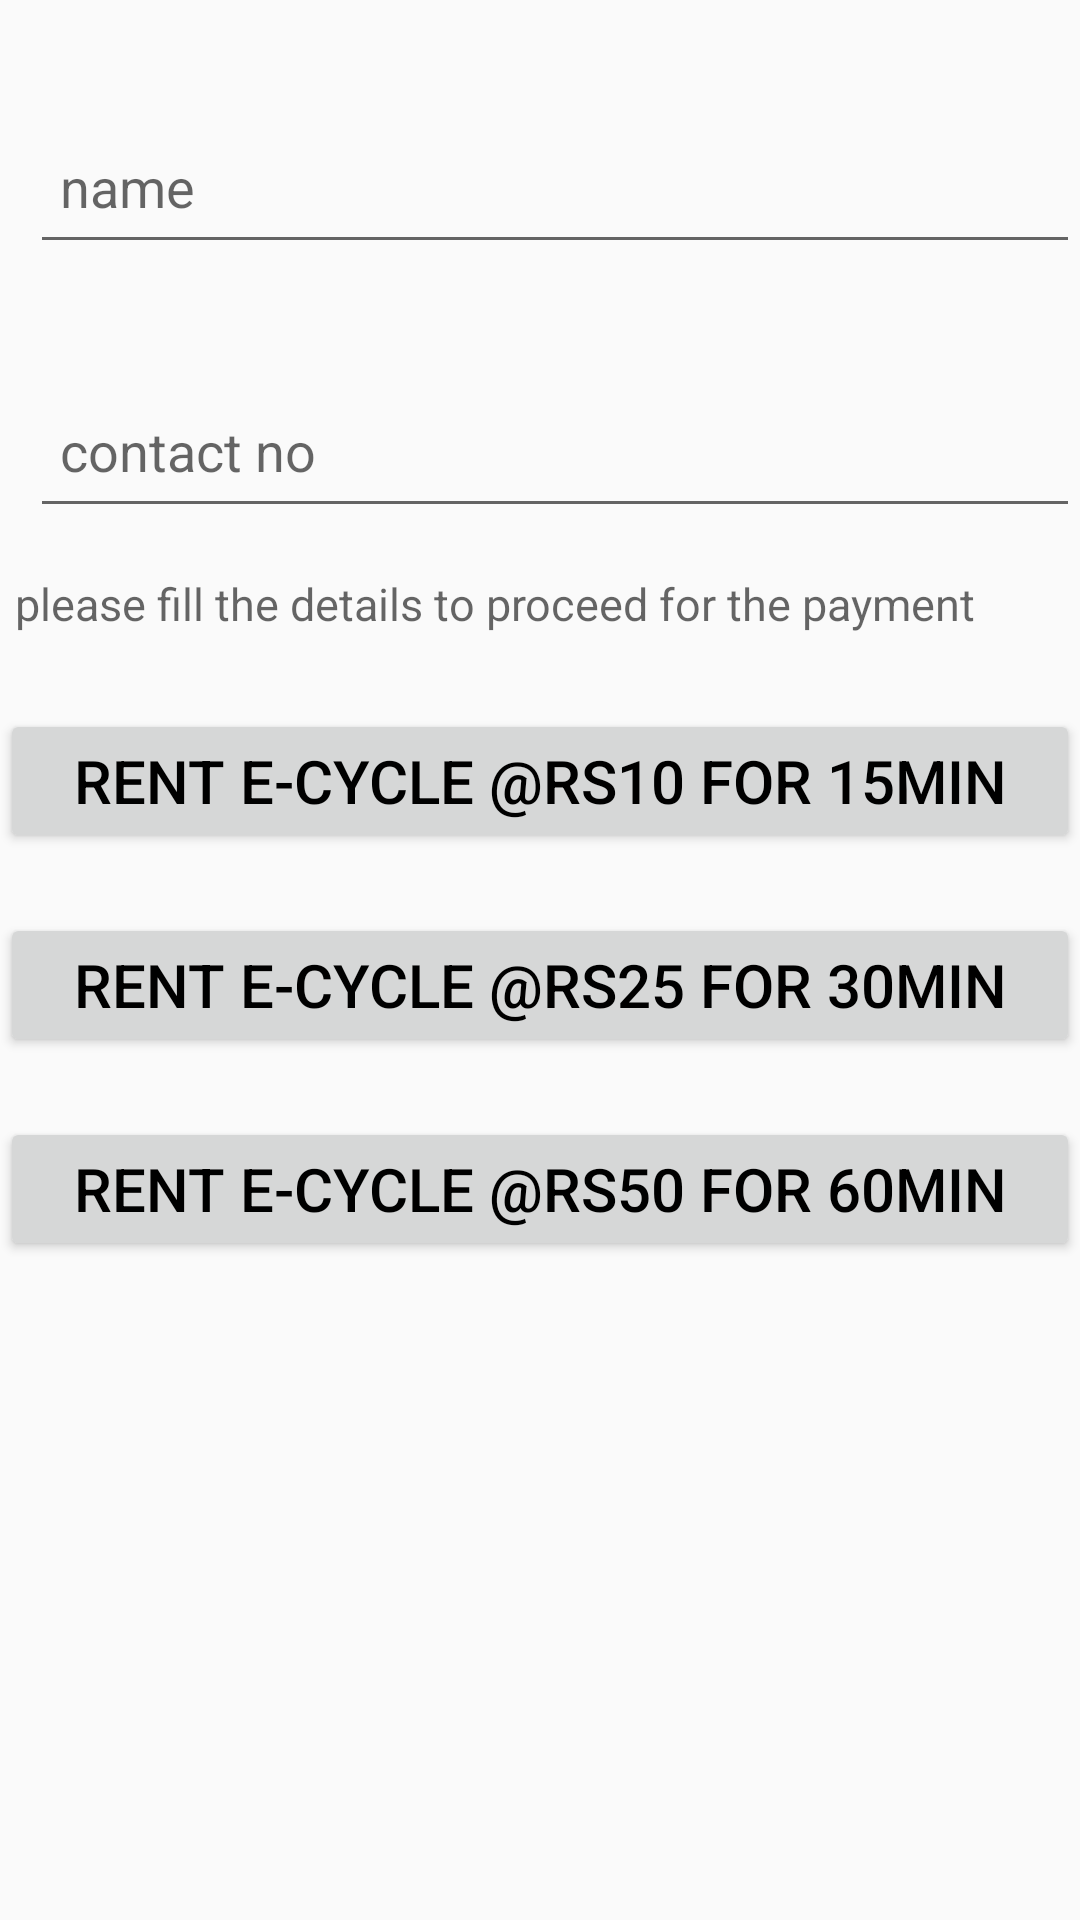

Produce the Android XML layout that renders to this screen, including the resource entries it uses.
<!-- AndroidManifest.xml: application theme Theme.HIREC -->
<!-- res/layout/activity_rentuserinfo.xml -->
<?xml version="1.0" encoding="utf-8"?>
<LinearLayout xmlns:android="http://schemas.android.com/apk/res/android"
    xmlns:app="http://schemas.android.com/apk/res-auto"
    xmlns:tools="http://schemas.android.com/tools"
    android:layout_width="match_parent"
    android:layout_height="match_parent"
    android:orientation="vertical"
    tools:context=".payment">

    <EditText
        android:id="@+id/stdName"
        android:layout_width="match_parent"
        android:layout_height="wrap_content"
        android:layout_marginTop="40dp"
        android:gravity="left"
        android:layout_marginLeft="10dp"
        android:hint="name"
        android:minHeight="48dp"
        android:padding="10dp" />

    <EditText
        android:id="@+id/stdContactno"
        android:layout_width="match_parent"
        android:layout_height="wrap_content"
        android:layout_marginTop="40dp"
        android:gravity="left"
        android:layout_marginLeft="10dp"
        android:hint="contact no"
        android:minHeight="48dp"
        android:padding="10dp" />

    <TextView
        android:layout_width="match_parent"
        android:layout_height="wrap_content"
        android:hint="please fill the details to proceed for the payment"
        android:layout_marginTop="10dp"
        android:padding="5dp"
        android:textSize="15dp"/>

    <Button
        android:layout_width="match_parent"
        android:layout_height="wrap_content"
        android:text="Rent E-cycle @rs10 for 15min"
        android:layout_marginTop="20dp"
        android:textSize="20sp"
        android:textColor="@color/black"
        android:id="@+id/saveData"/>
    <Button
        android:layout_width="match_parent"
        android:layout_height="wrap_content"
        android:text="Rent E-cycle @rs25 for 30min"
        android:layout_marginTop="20dp"
        android:textSize="20sp"
        android:textColor="@color/black"
        android:id="@+id/saveData25"/>
    <Button
        android:layout_width="match_parent"
        android:layout_height="wrap_content"
        android:text="Rent E-cycle @rs50 for 60min"
        android:layout_marginTop="20dp"
        android:textSize="20dp"
        android:textColor="@color/black"
        android:id="@+id/saveData50"/>


    <EditText
        android:id="@+id/useremail"
        android:layout_width="wrap_content"
        android:layout_height="wrap_content"
        android:textSize="24sp"
        android:visibility="invisible"/>



</LinearLayout>
<!-- resources referenced by this layout -->
<resources>
  <color name="black">#FF000000</color>
  <style name="Theme.HIREC" parent="Theme.AppCompat.Light.DarkActionBar">
          
          <item name="colorPrimary">@color/purple_500</item>
          <item name="colorPrimaryVariant">@color/purple_700</item>
          <item name="colorOnPrimary">@color/white</item>
          
          <item name="colorSecondary">@color/teal_200</item>
          <item name="colorSecondaryVariant">@color/teal_700</item>
          <item name="colorOnSecondary">@color/black</item>
          
          <item name="android:statusBarColor">?attr/colorPrimaryVariant</item>
          
      </style>
  <color name="purple_500">#FF6200EE</color>
  <color name="purple_700">#FF3700B3</color>
  <color name="white">#FFFFFFFF</color>
  <color name="teal_200">#FF03DAC5</color>
  <color name="teal_700">#FF018786</color>
</resources>
